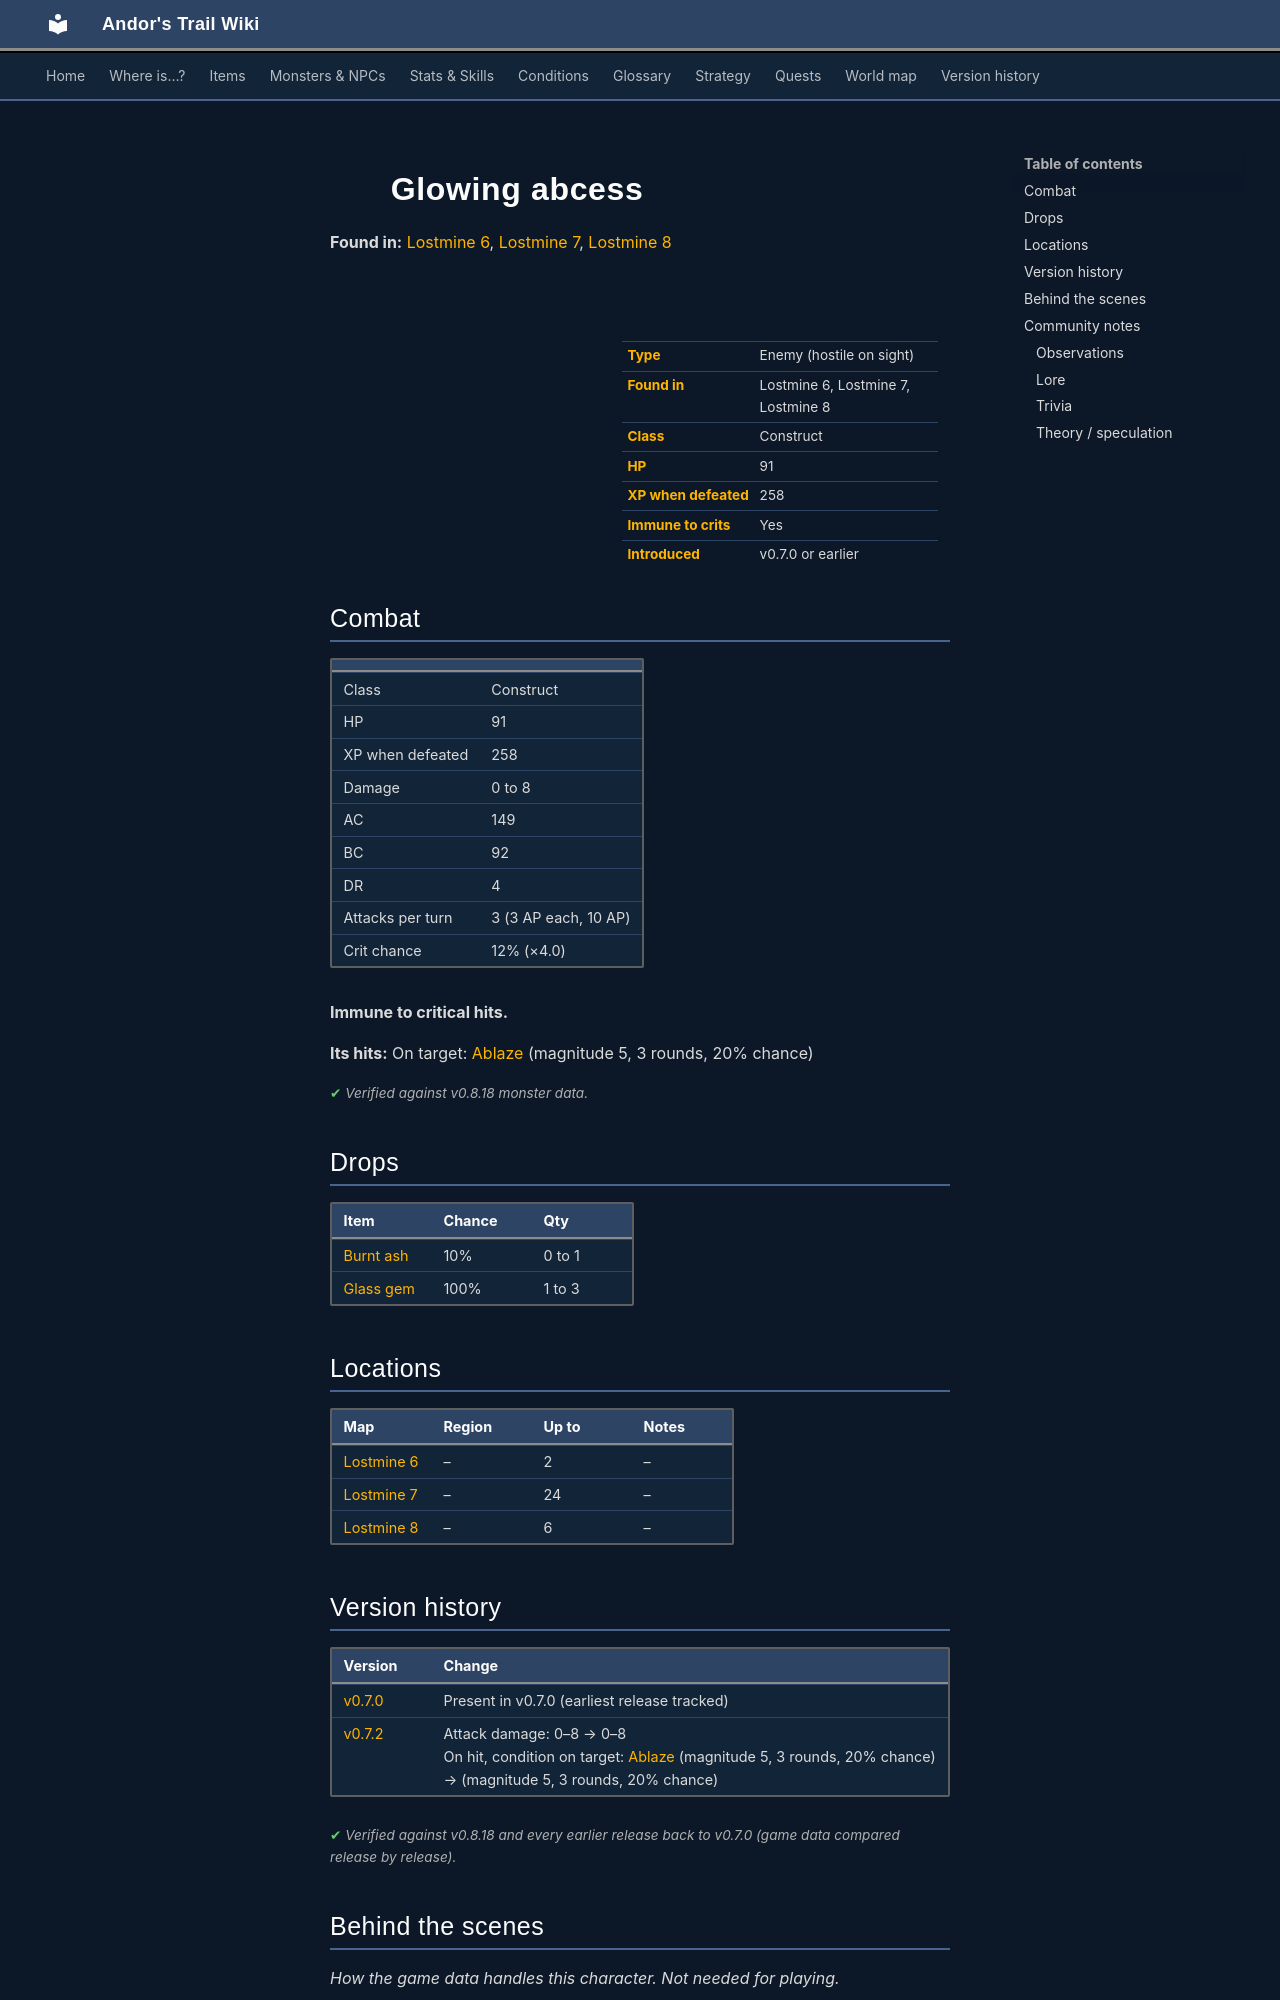

repository: asdfghjkl628/Andor-s-Trail-Wikiiii · page: monsters/fire1/index.html · generator: mkdocs

---
description: "Glowing abcess is an enemy in Andor's Trail (construct) with 91 HP, worth 258 XP, found in Lostmine 6, Lostmine 7, Lostmine 8. Drops: Burnt ash, Glass gem."
---

# ![](../assets/icons/monsters/monsters_rltiles2_154.png){ .sprite } Glowing abcess

**Found in:** [Lostmine 6](../maps/lostmine6.md), [Lostmine 7](../maps/lostmine7.md), [Lostmine 8](../maps/lostmine8.md)

<div class="infobox" markdown>

<p class="ib-img"><img class="sprite" src="../../assets/icons/monsters/monsters_rltiles2_154.png" alt=""></p>

| | |
|---|---|
| **Type** | Enemy (hostile on sight) |
| **Found in** | Lostmine 6, Lostmine 7, Lostmine 8 |
| **Class** | Construct |
| **HP** | 91 |
| **XP when defeated** | 258 |
| **Immune to crits** | Yes |
| **Introduced** | v0.7.0 or earlier |

</div>

## Combat

| | |
|---|---|
| Class | Construct |
| HP | 91 |
| XP when defeated | 258 |
| Damage | 0 to 8 |
| AC | 149 |
| BC | 92 |
| DR | 4 |
| Attacks per turn | 3 (3 AP each, 10 AP) |
| Crit chance | 12% (×4.0) |

**Immune to critical hits.**

**Its hits:** On target: [Ablaze](../conditions/fire.md) (magnitude 5, 3 rounds, 20% chance)


<p class="verified">Verified against v0.8.18 monster data.</p>

## Drops

| Item | Chance | Qty |
|---|---|---|
| [Burnt ash](../items/ash.md) | 10% | 0 to 1 |
| [Glass gem](../items/gem1.md) | 100% | 1 to 3 |

## Locations

| Map | Region | Up to | Notes |
|---|---|---|---|
| [Lostmine 6](../maps/lostmine6.md) | – | 2 | – |
| [Lostmine 7](../maps/lostmine7.md) | – | 24 | – |
| [Lostmine 8](../maps/lostmine8.md) | – | 6 | – |


## Version history

| Version | Change |
|---|---|
| [v0.7.0](../versions/0.7.0.md) | Present in v0.7.0 (earliest release tracked) |
| [v0.7.2](../versions/0.7.2.md) | Attack damage: 0–8 → 0–8<br>On hit, condition on target: [Ablaze](../conditions/fire.md) (magnitude 5, 3 rounds, 20% chance) → (magnitude 5, 3 rounds, 20% chance) |

<p class="verified">Verified against v0.8.18 and every earlier release back to v0.7.0 (game data compared release by release).</p>


## Behind the scenes

*How the game data handles this character. Not needed for playing.*

??? info "How the XP value is calculated"

    The game computes each enemy's experience value when it loads the data (`MonsterTypeParser.java`):

    XP = ⌈(attacks per turn × attack chance × average damage × (1 + critical skill × critical multiplier) × 3 + HP × (1 + block chance) + 9 × damage resistance) × 0.7⌉

    Percentages are used as fractions (e.g. 60% = 0.6). Enemies whose attacks inflict a condition are worth 50 XP more. The More Exp skill adds a percentage on top.

??? info "Technical information"

    | | |
    |---|---|
    | Entry ID | `fire1` |
    | Type (wiki) | Enemy |
    | Spawn group | `fire1` |
    | Loot table | `fire` |
    | Conversation | – |
    | Faction | – |
    | Movement | – |
    | Icon | `monsters_rltiles2:154` |
    | Defined in | `res/raw/monsterlist_v070_charwood2.json` |

    Raw data:

    ```json
    {
     "id": "fire1",
     "name": "Glowing abcess",
     "iconID": "monsters_rltiles2:154",
     "maxHP": 91,
     "moveCost": 5,
     "monsterClass": "construct",
     "attackDamage": {
      "min": 0,
      "max": 8
     },
     "spawnGroup": "fire1",
     "droplistID": "fire",
     "attackCost": 3,
     "attackChance": 149,
     "criticalSkill": 15,
     "criticalMultiplier": 4.0,
     "blockChance": 92,
     "damageResistance": 4,
     "hitEffect": {
      "conditionsTarget": [
       {
        "condition": "fire",
        "magnitude": 5,
        "duration": 3,
        "chance": "20"
       }
      ]
     }
    }
    ```


## Community notes

<small>Written by players, not generated from game data. **Observations**: what players notice in-game · **Lore**: the in-world story · **Trivia**: real-world facts, references, development history · **Theory / speculation**: unconfirmed ideas; may just be unfinished content</small>
